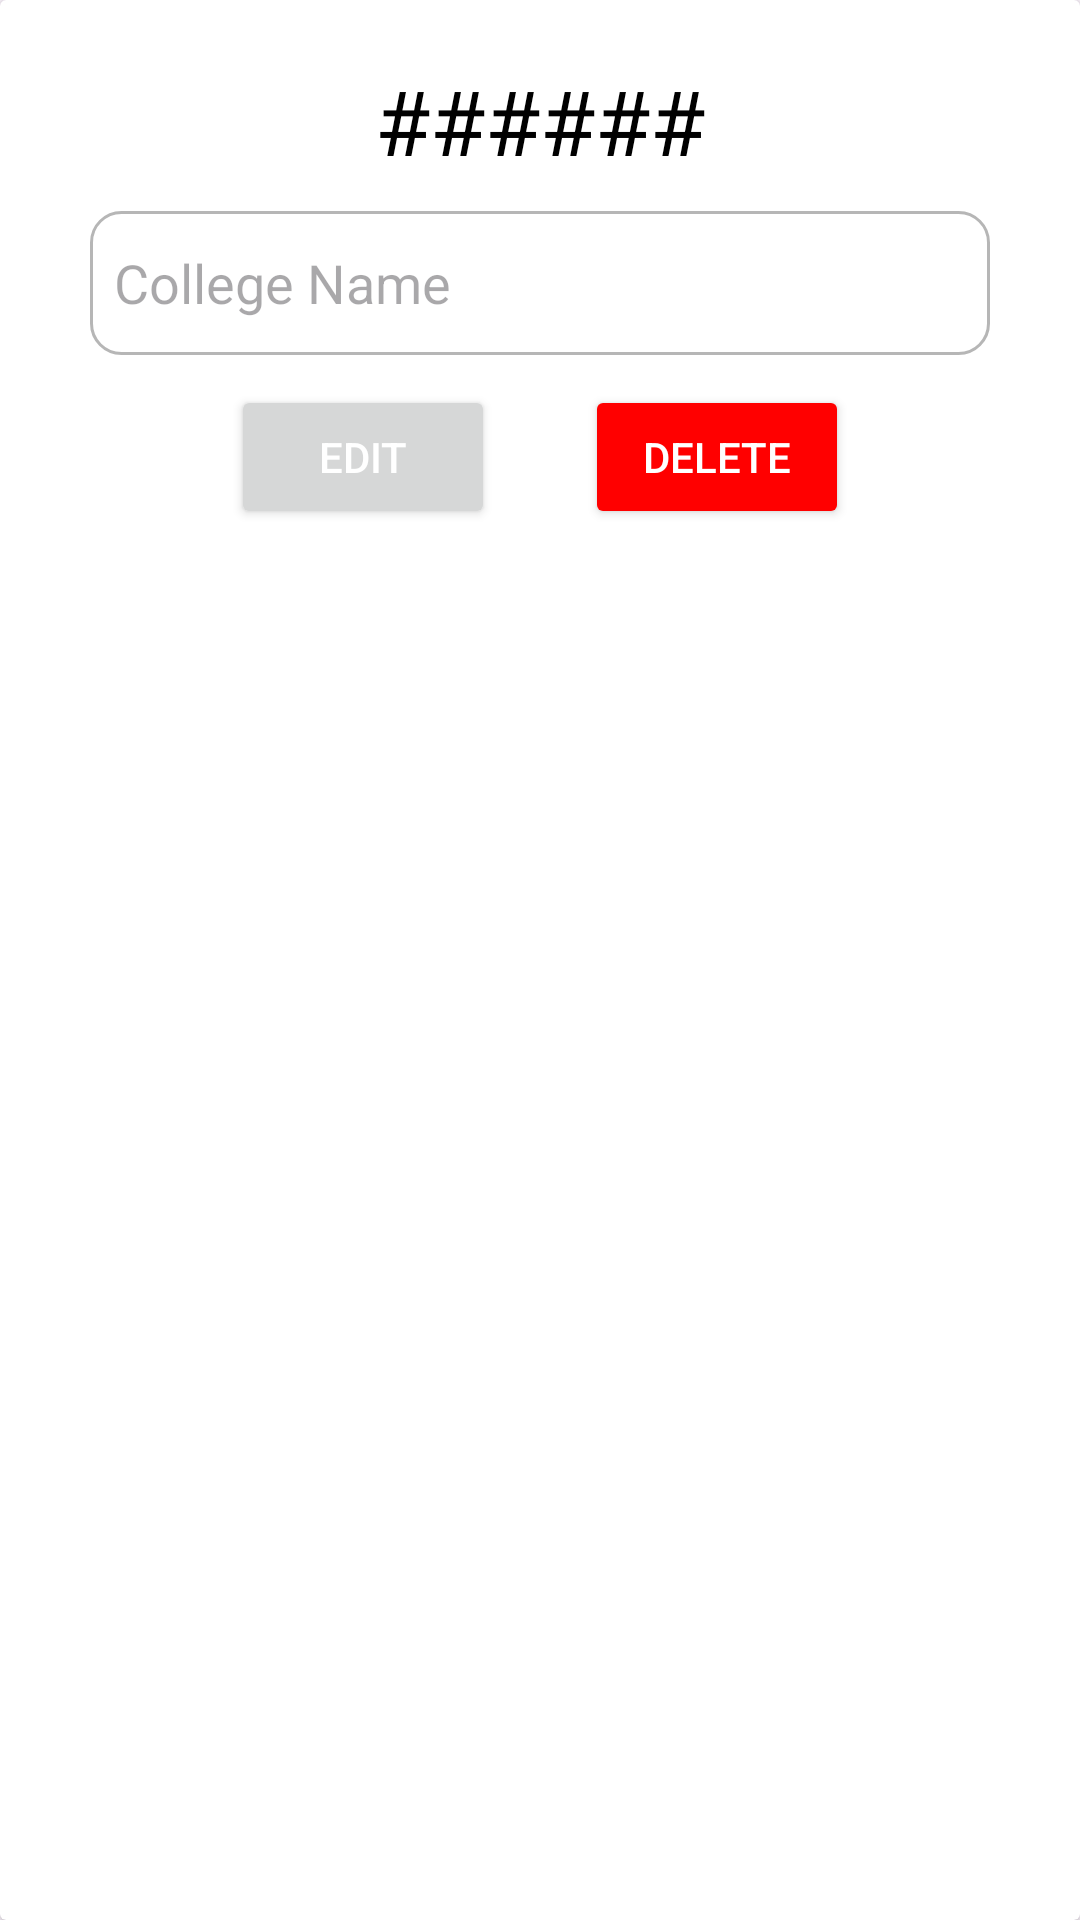

Layout XML and referenced resources for this Android screen:
<!-- AndroidManifest.xml: application theme Theme.SMS -->
<!-- res/layout/edit_delete_dialogbox.xml -->
<?xml version="1.0" encoding="utf-8"?>
<androidx.cardview.widget.CardView xmlns:android="http://schemas.android.com/apk/res/android"
    xmlns:tools="http://schemas.android.com/tools"
    android:layout_width="wrap_content"
    android:layout_height="wrap_content"
    xmlns:app="http://schemas.android.com/apk/res-auto">

    <androidx.constraintlayout.widget.ConstraintLayout
        android:layout_width="match_parent"
        android:layout_height="match_parent"
        android:paddingLeft="30dp"
        android:paddingTop="20dp"
        android:paddingRight="30dp"
        android:paddingBottom="20dp">

        <TextView
            android:id="@+id/editDeleteDialogTextView"
            android:layout_width="wrap_content"
            android:layout_height="wrap_content"
            android:fontFamily="@font/anton"
            android:text="######"
            android:textColor="@color/black"
            android:textSize="30dp"
            app:layout_constraintEnd_toEndOf="parent"
            app:layout_constraintStart_toStartOf="parent"
            app:layout_constraintTop_toTopOf="parent" />

        <EditText
            android:id="@+id/editRecordEditText"
            android:layout_width="match_parent"
            android:layout_height="wrap_content"
            android:layout_marginTop="10dp"
            android:background="@drawable/custom_input"
            android:drawablePadding="10dp"
            android:hint="College Name"
            android:inputType="textEmailAddress"
            android:minHeight="48dp"
            android:padding="8dp"
            app:layout_constraintEnd_toEndOf="parent"
            app:layout_constraintStart_toStartOf="parent"
            app:layout_constraintTop_toBottomOf="@+id/editDeleteDialogTextView" />

        <LinearLayout
            android:layout_width="wrap_content"
            android:layout_height="wrap_content"
            android:orientation="horizontal"
            android:layout_marginTop="10dp"
            app:layout_constraintEnd_toEndOf="@+id/editRecordEditText"
            app:layout_constraintStart_toStartOf="@+id/editRecordEditText"
            app:layout_constraintTop_toBottomOf="@+id/editRecordEditText">

            <Button
                android:id="@+id/editRecordButton"
                android:layout_width="wrap_content"
                android:layout_height="wrap_content"
                android:layout_marginRight="30dp"
                android:text="Edit"
                android:textColor="@color/white" />

            <Button
                android:id="@+id/deleteRecordButton"
                android:layout_width="wrap_content"
                android:layout_height="wrap_content"
                android:text="Delete"
                android:backgroundTint="#FF0000"
                android:textColor="@color/white" />
        </LinearLayout>

    </androidx.constraintlayout.widget.ConstraintLayout>
</androidx.cardview.widget.CardView>
<!-- resources referenced by this layout -->
<resources>
  <color name="black">#FF000000</color>
  <color name="white">#FFFFFFFF</color>
  <!-- drawable custom_input (drawable) -->
  <?xml version="1.0" encoding="utf-8"?>
  <selector xmlns:android="http://schemas.android.com/apk/res/android">
      <item android:state_enabled="true" android:state_focused="true">
          <shape android:shape="rectangle">
              <solid android:color="@android:color/white" />
              <corners android:radius="10dp"/>
              <stroke android:color="@color/black" android:width="1dp"/>
          </shape>
      </item>>
  
      <item android:state_enabled="true">
          <shape android:shape="rectangle">
              <solid android:color="@android:color/white" />
              <corners android:radius="10dp"/>
              <stroke android:color="#B6B6B6" android:width="1dp"/>
          </shape>
      </item>>
  </selector>
  <style name="Theme.SMS" parent="Base.Theme.SMS" />
  <style name="Base.Theme.SMS" parent="Theme.Material3.DayNight">
          <item name="colorPrimary">@color/my_primary</item>
          <item name="colorPrimaryVariant">@color/my_primary</item>
          <item name="colorOnPrimary">@color/my_primary</item>
  
          <item name="colorSecondary">@color/my_secondary</item>
          <item name="colorSecondaryVariant">@color/my_secondary</item>
          <item name="colorOnSecondary">@color/my_secondary</item>
      </style>
  <color name="my_primary">#0F7BDB</color>
  <color name="my_secondary">#3770A2</color>
</resources>
